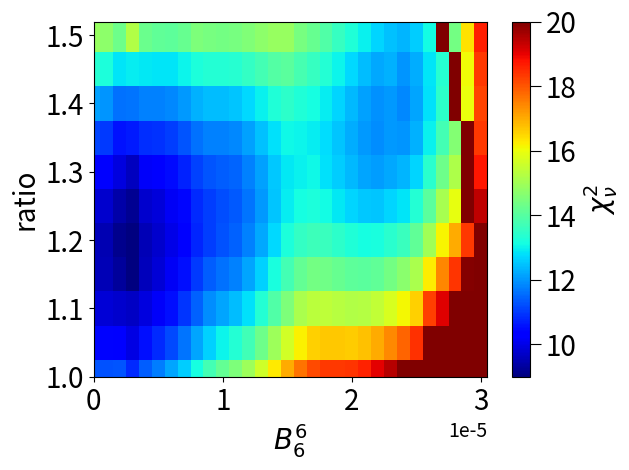

The matplotlib source for this figure: (Note: this script raises an exception after producing the figure.)
import numpy as np
import matplotlib.pyplot as plt

ratio_list = np.linspace(1, 1.5, 6)
B66_list = np.linspace(0, 30e-6, 31)
II = [[14.053468818363923, 13.683890400827421, 12.916977296292126, 12.228928259136639, 13.831922391187796,
       15.337471689120582, 16.39656927700546, 17.44034652374673, 18.660404598589558, 20.27807983257822,
       14.166312974012776, 14.49971696510441, 14.957388439087458, 15.57792905071884, 16.280459005798058,
       16.99853321207237, 17.630976152669344, 18.134313536632366, 18.28921866702596, 18.326128014049324,
       18.384952330993578, 18.597582842393503, 19.01819549210261, 19.469695221642176, 20.03824468332747,
       20.665974231241897, 21.722057223230173, 26.526757925475962, 24.875615985341184, 25.277068795295836,
       27.092620858344162],
      [9.840796490530527, 9.801693569383803, 9.813345787432292, 10.630471450623233, 9.899171858022042,
       15.082042724897935, 10.524484424426351, 10.94496999163691, 11.431355146327657, 11.882173257201577,
       25.51216734017018, 29.092037732530482, 33.74421205944976, 43.45359086114588, 13.921254967204792,
       14.53367189940668, 15.33923590364762, 15.340566597221288, 15.379510686314761, 15.300429027021616,
       15.21831179516949, 15.23760959947831, 15.416144990753084, 15.707997847647857, 16.08485909093849,
       16.592609330787102, 18.95141216562577, 19.099486038255485, 20.128012404256058, 20.89363560236143,
       22.968646214219476],
      [9.556085557300811, 9.487303085554045, 9.304810849726863, 9.87958420779024, 9.516934668527421, 9.723498260328075,
       10.002838051579834, 21.055130871402362, 10.766863823329066, 11.103984036371664, 30.45000659568896,
       34.570702631636195, 43.04694802612377, 48.65331636548234, 12.712604752590593, 13.201684265243948,
       13.542252484892531, 13.664487328632157, 13.596110683355095, 13.400017848616802, 13.264625502128034,
       13.158239989406276, 13.179658504935775, 13.378761806752756, 13.60728405385137, 14.195230633551398,
       14.998876574716114, 16.141295305020716, 17.014808854912847, 18.511953713236878, 37.079462048971706],
      [10.329235289027466, 10.229139142996647, 9.892163390740361, 9.627264586066522, 10.15983646373583,
       10.25937183433413, 10.459677303969462, 10.739463844142438, 11.07241194694805, 11.300512829542743,
       11.368634138028645, 11.472896911976179, 49.25036786174362, 12.113893133629182, 12.521483237194735,
       12.865875831955474, 12.965219146525639, 12.964405506644173, 12.815006135219202, 12.58737171420592,
       12.34878492030473, 12.156207843028975, 12.063469149624332, 12.203430197364531, 12.301464826500146,
       12.663622247696335, 13.393047785649141, 14.286958382113996, 15.136752164080194, 36.46585671721123,
       18.725700871248364],
      [12.106191127099418, 11.950409642312769, 11.624636410696016, 13.504837216429298, 11.752614263829607,
       11.740994767776305, 11.829649726248181, 12.035406648181493, 12.285993359219296, 12.423724158398366,
       12.423646149448842, 12.489487754114144, 12.695807793967944, 12.966544490400421, 13.251212689734794,
       13.43754394888997, 13.279574311134931, 13.158031338956064, 12.932438871339986, 12.654995618909759,
       12.368663254590714, 12.113351752228672, 11.927159335042651, 12.026293122527237, 11.855327123103397,
       12.151017546230666, 12.795594749905923, 13.420617480814865, 14.289121085019326, 35.769403603806836,
       18.219660636313726],
      [14.871446549119868, 14.703045189392524, 14.301860928922984, 13.771427375022386, 14.264310430504718,
       14.114570809407153, 14.094955814556632, 14.215695973234144, 14.388774696721681, 14.441932854911338,
       14.392673275811449, 14.425491112845204, 14.557545327207107, 14.726889486352887, 14.862996309129823,
       14.855924719416043, 14.419939267974879, 14.190620667230325, 13.896056352457764, 13.582825563405498,
       13.258658426871795, 12.950684327765968, 12.684019161854339, 12.754171013372341, 12.339411817228289,
       12.570047340659404, 40.30820995825501, 13.504204031091204, 38.82849061712389, 16.34576464548794,
       18.660149449886042]]

### finer step near global minimum

ratio_list = np.linspace(1., 1.5, 11)
B66_list = np.linspace(0e-6, 30e-6, 31)
II = [[11.271870737108998, 11.257722067503513, 11.270422992849651, 10.827317200069023, 11.39031586819388,
       11.735647594722467, 12.157420991012541, 12.596407065849347, 13.152458575469595, 13.730859773620528,
       14.165913710260897, 14.500285211745876, 14.957264035777149, 15.582032619615303, 16.27987384621415,
       16.99821284078449, 17.636357827226586, 18.135131786321537, 18.346167234201484, 18.324214367062055,
       18.389263085737763, 18.598680598463577, 19.015883124476904, 19.466887570058287, 20.034344139119366,
       20.66563737678805, 21.79018697028502, 27.22653060360654, 39.82710336538485, 29.31907106861796,
       32.61643790892921],
      [10.410347525032702, 10.3842477840009, 10.350223564369673, 9.9512049891834, 10.496092440143943,
       10.809294829469234, 11.167461750853123, 11.633675123491672, 12.15307586968344, 12.614865265988016,
       13.018836766143595, 13.294718281801215, 13.712693043395724, 14.28935454892213, 14.945758414348463,
       15.612032624551581, 16.20687587670724, 16.58613980251504, 16.677986608587453, 16.655530872157808,
       16.630876117187398, 16.736550694284116, 17.024400436337615, 17.383081254365738, 17.84754043340577,
       18.414990156249775, 20.087308164165268, 21.06823913204071, 22.239154528569255, 27.756087298596103,
       24.83220176193381],
      [9.846683823528362, 9.806875656680893, 9.72823631040301, 9.63986865461071, 9.898113553414186, 10.16299295254427,
       10.525954485087057, 10.950945117746206, 11.4321293149294, 11.882466610173838, 12.163846537834036,
       12.392016265447017, 12.775872933154238, 13.311545791157739, 13.921372259231871, 14.532690943789493,
       15.098716889028701, 15.340508552523323, 15.377184375458567, 15.30048564913494, 15.214617395667663,
       15.233836232637325, 15.41619941274173, 15.70731820313426, 16.08449885827305, 16.592356327118797,
       18.242006286844717, 19.085280337194277, 20.114584954428302, 26.022774544976272, 22.969019363828465],
      [9.565608039190565, 9.511891624425088, 9.27231730849747, 9.02320931724381, 9.584673617167338, 9.821313914490663,
       10.139225804667205, 10.53074411606065, 10.97400119556083, 11.366519908889295, 11.583586901184649,
       11.772566371248178, 12.125712528628334, 12.621541393555212, 13.182165952869143, 13.736039646759375,
       14.189123219886278, 14.37494902010803, 14.357144190357186, 14.228320721183357, 14.098319329036856,
       14.051591249662046, 14.14605150982093, 14.385468890463804, 14.685237614421359, 15.136590081231779,
       16.230170521493957, 17.451699844013476, 18.391062540186834, 19.923360676211665, 21.458448807226436],
      [9.558551306238071, 9.489185295815215, 9.135675631315266, 8.984356046356664, 9.517233607020458, 9.724503576495263,
       10.005100290287029, 10.360956898138882, 10.76663147661762, 11.033191151769772, 11.264304220493981,
       11.419944031120876, 11.744503403751143, 12.200049801264162, 12.712569212244757, 13.201975519443158,
       13.542438889573328, 13.66449882736242, 13.599375119627187, 13.43295132018422, 13.26170298340186,
       13.153846875826828, 13.179686735806856, 13.378825498560689, 13.60722550588544, 14.120043766609161,
       14.998722864819145, 16.133478858166136, 17.016297717237702, 18.323600747976904, 20.26361409212193],
      [9.814588459739726, 9.730436812534697, 9.38999846143792, 9.183510311595953, 9.71803132406229, 9.87592419192819,
       10.113753994824197, 10.432879841915868, 10.800916672675163, 11.031973269962611, 11.195515450436664,
       11.323447762793156, 11.620141259985516, 12.033957655434277, 12.494253900413026, 12.915697334583903,
       13.138278524301674, 13.202358586944547, 13.088696081097854, 12.892308974145822, 12.681139085309868,
       12.529045333016015, 12.491965302745617, 12.658607819761235, 12.820206774269009, 13.298773541881275,
       14.060890598618354, 15.084326782737714, 15.938280601681242, 23.69732955211817, 19.36003379700134],
      [10.329390902007635, 10.229113491704382, 9.892118674420042, 9.62414348987632, 10.15999419645578,
       10.266474145141743, 10.45755078135455, 10.739131117927435, 11.069457348306306, 11.268567592604828,
       11.369388571390278, 11.472841059527186, 11.741749512058687, 12.113220064593548, 12.517457591019738,
       12.864417249097828, 12.964894743999603, 13.059364596103451, 12.812977539913081, 12.588150991995782,
       12.34810016563809, 12.156430050162705, 12.063491324554379, 12.203433786404755, 12.301365409562157,
       12.663585162222759, 13.393414875122083, 14.286799695663749, 15.138356589200747, 22.560691609833686,
       18.729005339555485],
      [11.09670155698917, 11.00622636903627, 10.556016415935794, 10.622425727725664, 10.840225164633404,
       10.889939572548144, 11.031081664635394, 11.274513757304273, 11.566437350802575, 11.747785409104827,
       11.781077698895194, 11.86346604826541, 12.10168425231391, 12.429297108494522, 12.772877784860663,
       13.040422493820573, 13.01328206364176, 12.903971664962677, 12.763150563314003, 12.510330747418953,
       12.245675512789061, 12.020294864671907, 11.87919889049501, 11.996840319132433, 11.965331468844523,
       12.286163034368307, 12.97735358126084, 13.732684518676313, 14.593148202197282, 21.718095605857062,
       18.35509566123127],
      [12.11173386134488, 11.954908960266716, 11.604369219872027, 11.637297217228408, 11.75375276856669,
       11.741334165007089, 11.830377453918151, 12.034525819948033, 12.28739290288671, 12.422163806208504,
       12.423230211728487, 12.489882656950387, 12.693759886800317, 12.974753531742197, 13.252859008671,
       13.435098926328438, 13.27554775100591, 13.157013104634316, 12.931498200712317, 12.654745925765997,
       12.36856483364271, 12.112830331927057, 11.926565194520169, 12.026053155796687, 11.855340807557424,
       12.15223183978812, 12.79544278404537, 13.4200353685105, 22.87990071573968, 15.998017243835427,
       18.224891670395014],
      [13.370947676157671, 13.220549789389336, 12.824741089269628, 12.905142331711707, 12.895994843734929,
       12.816895132440857, 12.851862707783525, 13.015484887284378, 13.22881320298727, 13.320105576643176,
       13.294919362746631, 13.342449610313926, 13.514163950973852, 13.745018358925837, 13.95104682564312,
       14.041996502675932, 13.76557036237937, 13.572360069113135, 13.312447267538131, 13.014150398315511,
       12.708672884000109, 12.425152679950576, 12.19804533540767, 12.280858063448195, 11.984884961284745,
       12.24956670208229, 12.837237988317263, 13.348345451318721, 22.487133113318244, 16.05899361821283,
       18.32461038378475],
      [14.871371514718525, 14.71499263473833, 14.282029490545385, 15.199199673432261, 14.264930184604236,
       14.113950282998843, 14.092667892242018, 14.217437076115003, 14.514450112802104, 14.439731337277365,
       14.392488751735064, 14.419734060857166, 14.556839636047302, 14.734356269070313, 14.860500148634419,
       14.855795344496084, 14.444656327376476, 14.192470766357356, 13.900729269486815, 13.582147051550939,
       13.260038858256536, 12.949205292176755, 12.682709360162583, 12.440073109251143, 12.33966580918228,
       12.570939906564094, 13.089815960349885, 24.206024241371072, 14.377223317370847, 16.349604653570495,
       18.660043661113992]]

# ratio_list = np.linspace(1., 1.35, 8)
# B66_list = np.linspace(10e-6, 30e-6, 21)
# II_2 = [[14.165913710712779, 14.500285211755935, 14.957264035777149, 15.582032619612104, 16.279873846211427,
#          16.99821284081274, 17.622398620246347, 18.135131786321537, 18.346167234201484, 18.32421436702178,
#          18.389263085737763, 18.598680598510583, 19.015883124476904, 19.466887570058287, 20.034344139119366,
#          20.66563737678805, 21.785353034557946, 27.22653060360654, 39.8271033654415, 29.31907106861796,
#          32.61643790892921],
#         [13.01883676613789, 13.294718281793424, 13.712693043395724, 14.289354548922853, 14.945758414353712,
#          15.612032624527908, 16.20687608320343, 16.58613980251504, 16.677986608587453, 16.655530873735618,
#          16.630876117187398, 16.736550694281636, 17.024400436337615, 17.383081254365738, 17.84754043340577,
#          18.414990156249775, 20.087308162650984, 21.06823913204071, 22.23915452859162, 27.756087298596103,
#          24.83220176193381],
#         [12.163846537854965, 12.392016265431312, 12.775872933154238, 13.311545791113772, 13.921372259568406,
#          14.53269094380335, 15.098716782403141, 15.340508552523323, 15.377184375458567, 15.300485262215185,
#          15.214617395667663, 15.23383623262876, 15.41619941274173, 15.70731820313426, 16.08449885827305,
#          16.592356327118797, 18.242006239670065, 19.085280337194277, 20.11447902464852, 26.022774544976272,
#          22.969019363828465],
#         [11.583586901202406, 11.772566371238126, 12.125712528628334, 12.62158487249618, 13.182165952820505,
#          13.736039646658572, 14.189123219382102, 14.37494902010803, 14.357144190357186, 14.228320721432992,
#          14.098319329036856, 14.051591249668569, 14.14605150982093, 14.385468890463804, 14.685237614421359,
#          15.136590081231779, 16.230170521462536, 17.451699844013476, 18.391062540205535, 19.923360676211665,
#          21.458448807226436],
#         [11.264304220827832, 11.419944031108034, 11.744503403751143, 12.200049801226898, 12.71256898203336,
#          13.201975519274344, 13.542438889583709, 13.66449882736242, 13.599375119627187, 13.432951320161456,
#          13.26170298340186, 13.153846875830036, 13.179686735806856, 13.378825498560689, 13.60722550588544,
#          14.120043766609161, 14.99872286484905, 16.133478858166136, 17.0162977172101, 18.323600747976904,
#          20.26361409212193],
#         [11.19551545042635, 11.323447762765886, 11.620141259985516, 12.033957655397163, 12.49413114972639,
#          12.915697334551536, 13.138278902264451, 13.202358586944547, 13.088696081097854, 12.892308973874863,
#          12.681139085309868, 12.52904533301575, 12.491965302745617, 12.658607819761235, 12.820206774269009,
#          13.298773541881275, 14.0608905986233, 15.084326782737714, 15.938280601276078, 23.69732955211817,
#          19.36003379700134],
#         [11.369376475265513, 11.472841059550621, 11.741749512058687, 12.113220064599515, 12.517457591010604,
#          12.86441724908209, 12.964894744182908, 13.059364596103451, 12.812977539913081, 12.588150992009158,
#          12.34810016563809, 12.156430050174995, 12.063491324554379, 12.203433786404755, 12.301365409562157,
#          12.663585162222759, 13.393414875099133, 14.286799695663749, 15.138356589148762, 22.560691609833686,
#          18.729005339555485],
#         [11.78107769903359, 11.863466080586962, 12.10168425231391, 12.429297108497588, 12.77287778486655,
#          13.040422493967762, 13.013282108248754, 12.903971664962677, 12.763150563314003, 12.510330747335942,
#          12.245675512789061, 12.020294864645187, 11.87919889049501, 11.996840319132433, 11.965331468844523,
#          12.286163034368307, 12.9773535812355, 13.732684518676313, 14.593148202026946, 21.718095605857062,
#          18.35509566123127]]

II = np.array(II)

fig, ax = plt.subplots()
cp = ax.pcolormesh(B66_list, ratio_list, II, cmap='jet',vmax=20)
colorbar = fig.colorbar(cp, ax=ax)
colorbar.set_label(r'$\chi_\nu^2$', fontsize=20)
colorbar.ax.tick_params(labelsize=20, size=8)
# cp = ax.pcolormesh(B40_list, field_list, II, cmap='jet')
ax.set_xlabel(r'$B^6_6$', fontsize=20)
ax.set_ylabel('ratio', fontsize=20)
ax.tick_params(axis='both', which='major', labelsize=20)
ax.ticklabel_format(style='sci', axis='x', scilimits=(0, 0))
ax.xaxis.get_offset_text().set_fontsize(14)
ax.set_xlim(left=0, right=3.05e-5)
ax.set_ylim(bottom=1, top=1.52)
plt.tight_layout()
# fig.colorbar(mappable=cp)

plt.savefig("../plots/chi_sq.png",dpi=300)
plt.show()

# Find the flat index of the minimum value
flat_min_index = np.argmin(II)
min_index = np.unravel_index(flat_min_index, II.shape)
print(min_index)
print(II[min_index])

# B40_list = np.linspace(-0.0005, -6e-4, 11)
# print(B40_list[9])
# field_list = np.linspace(0, 1.5, 16)
# print(field_list[9])
